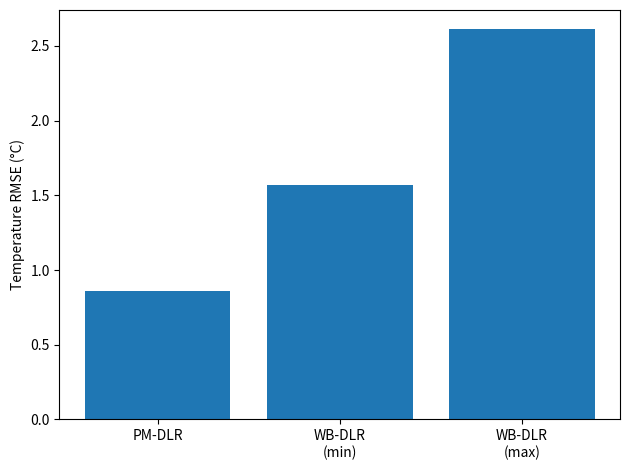
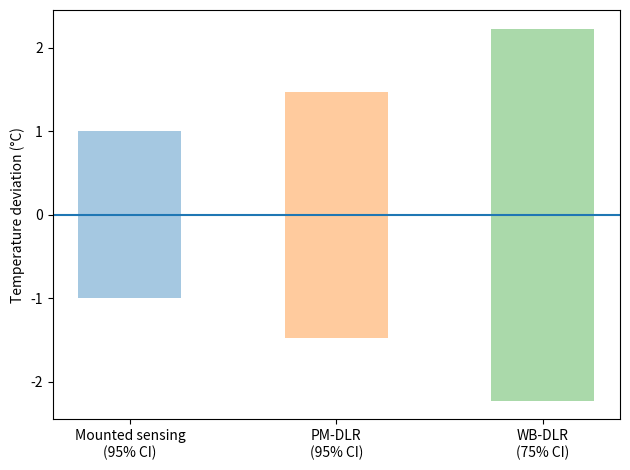

Reproduce these figures in Python, in order.
import numpy as np
import matplotlib.pyplot as plt


methods = ["PM-DLR", "WB-DLR\n(min)", "WB-DLR\n(max)"]
values = [0.8607, 1.57, 2.61]

plt.figure()
plt.bar(methods, values)
plt.ylabel("Temperature RMSE (°C)")
plt.tight_layout()
plt.show()



labels = ["Mounted sensing\n(95% CI)", "PM-DLR\n(95% CI)", "WB-DLR\n(75% CI)"]

# confidence interval half-widths
mounted_ci = 1.0              # ±1 °C
pm_ci = 1.96 * 0.751          # ±1.47 °C
wb_ci = 2.23                  # ±2.23 °C (75%)

lower = [-mounted_ci, -pm_ci, -wb_ci]
upper = [mounted_ci, pm_ci, wb_ci]

x = np.arange(len(labels))

plt.figure()

for i in range(len(labels)):
    plt.fill_between([x[i]-0.25, x[i]+0.25], lower[i], upper[i], alpha=0.4)

plt.axhline(0)

plt.xticks(x, labels)
plt.ylabel("Temperature deviation (°C)")

plt.tight_layout()
plt.show()
